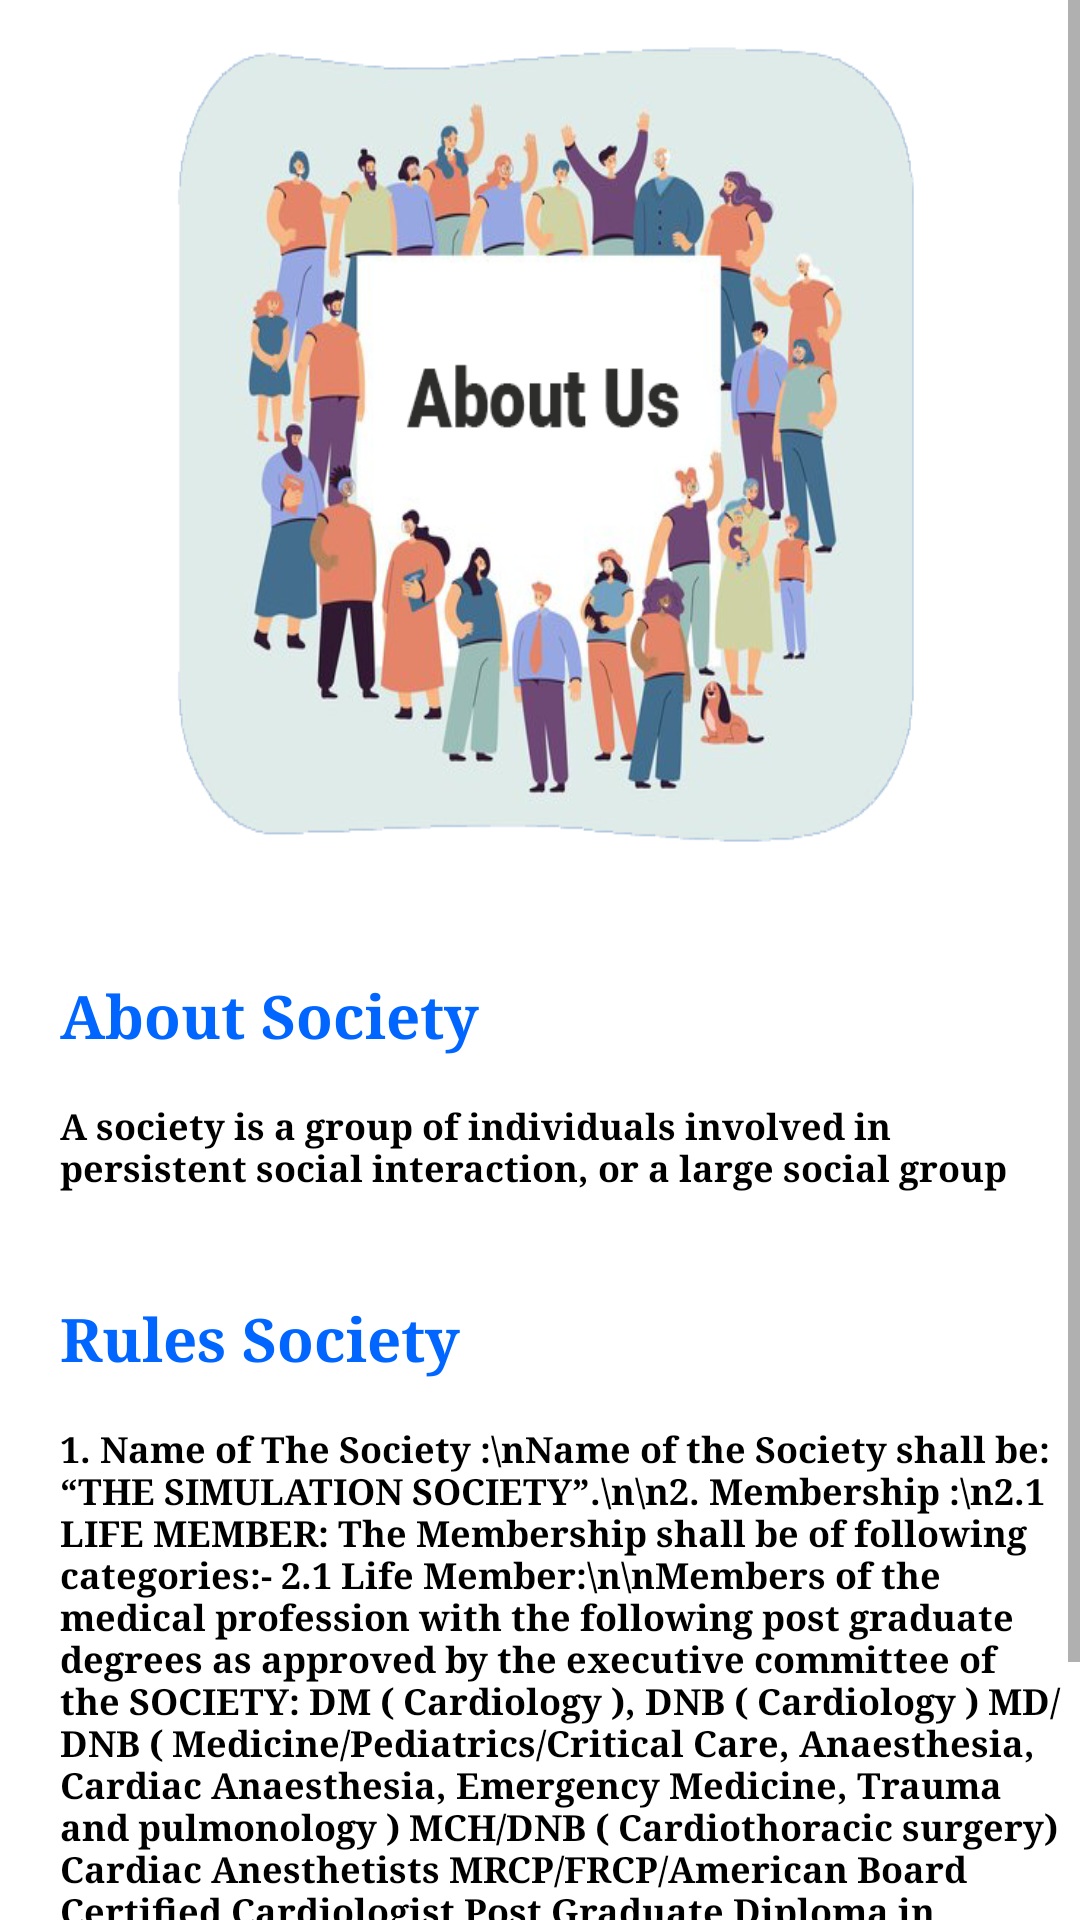

Write the Android layout XML for this screen, with the resource values it uses.
<!-- AndroidManifest.xml: application theme Theme.SmartSociety -->
<!-- res/layout/fragment_intermediateg.xml -->
<?xml version="1.0" encoding="utf-8"?>
<ScrollView xmlns:android="http://schemas.android.com/apk/res/android"
    xmlns:tools="http://schemas.android.com/tools"
    android:layout_width="match_parent"
    android:layout_height="match_parent"
    tools:context=".aboutFragment">





    <LinearLayout
        android:orientation="vertical"
        android:layout_width="match_parent"
        android:layout_height="match_parent">

        <ImageView
            android:background="@drawable/about"
            android:layout_width="match_parent"
            android:layout_height="300dp">

        </ImageView>

        <TextView
            android:layout_marginTop="20dp"
            android:paddingLeft="20dp"
            android:id="@+id/Rowtext"
            android:layout_width="fill_parent"
            android:layout_height="wrap_content"
            android:orientation="vertical"
            android:paddingBottom="5dp"
            android:paddingTop="5dp"
            android:text="About Society"
            android:textColor="#0066ff"
            android:textSize="20dp"
            android:textStyle="bold"
            android:typeface="serif" />

        <TextView

            android:paddingTop="10dp"
            android:paddingBottom="10dp"
            android:paddingLeft="20dp"
            android:id="@+id/Rowtext1"
            android:layout_width="match_parent"
            android:layout_height="wrap_content"
            android:orientation="vertical"
            android:text="A society is a group of individuals involved in persistent social interaction, or a large social group"
            android:textSize="12dp"
            android:textStyle="bold"
            android:typeface="serif"
            android:textColor="#000" />

        <TextView
            android:layout_marginTop="20dp"
            android:paddingLeft="20dp"
            android:id="@+id/Rowtext2"
            android:layout_width="fill_parent"
            android:layout_height="wrap_content"
            android:orientation="vertical"
            android:paddingBottom="5dp"
            android:paddingTop="5dp"
            android:text="Rules Society"
            android:textColor="#0066ff"
            android:textSize="20dp"
            android:textStyle="bold"
            android:typeface="serif" />


        <TextView

            android:paddingTop="10dp"
            android:paddingBottom="10dp"
            android:paddingLeft="20dp"
            android:id="@+id/Rowtext3"
            android:layout_width="match_parent"
            android:layout_height="wrap_content"
            android:orientation="vertical"
            android:text="1. Name of The Society :\nName of the Society shall be: “THE SIMULATION SOCIETY”.\n\n2. Membership :\n2.1 LIFE MEMBER:
The Membership shall be of following categories:- 2.1 Life Member:\n\nMembers of the medical profession with the following post graduate degrees as approved by the executive committee of the SOCIETY:
DM ( Cardiology ), DNB ( Cardiology )
MD/DNB ( Medicine/Pediatrics/Critical Care, Anaesthesia, Cardiac Anaesthesia, Emergency Medicine, Trauma and pulmonology )
MCH/DNB ( Cardiothoracic surgery)
Cardiac Anesthetists
MRCP/FRCP/American Board Certified Cardiologist
Post Graduate Diploma in Clinical Cardiology (PGDCC)\n\n2.2 TECHNICIAN LIFE MEMBERSHIP:\nRecognized technicians in simulation as certified by the Head of the Department and approved by credential and the executive committee. They will not be entitled to hold any office will be regarded as nonvoting associated members."
            android:textSize="12dp"
            android:textStyle="bold"
            android:typeface="serif"
            android:textColor="#000" />
    </LinearLayout>



</ScrollView>
<!-- resources referenced by this layout -->
<resources>
  <!-- drawable about: png bitmap (drawable, 194134 bytes) -->
  <style name="Theme.SmartSociety" parent="Theme.MaterialComponents.DayNight.NoActionBar">
          
          <item name="colorPrimary">@color/purple_500</item>
          <item name="colorPrimaryVariant">@color/purple_700</item>
          <item name="colorOnPrimary">@color/white</item>
          
          <item name="colorSecondary">@color/teal_200</item>
          <item name="colorSecondaryVariant">@color/teal_700</item>
          <item name="colorOnSecondary">@color/black</item>
          
          <item name="android:statusBarColor" tools:targetApi="l">?attr/colorPrimaryVariant</item>
          
      </style>
  <color name="purple_500">#ec4136</color>
  <color name="purple_700">#ec4136</color>
  <color name="white">#FFFFFFFF</color>
  <color name="teal_200">#0066ff</color>
  <color name="teal_700">#FF018786</color>
  <color name="black">#FF000000</color>
</resources>
